Image classification data set "processed" (ioanatudorache/proiect-retele-neuronale2 on GitHub). Class labels (4): Andromeda, Pegasus, Ursa Major, Ursa Minor.

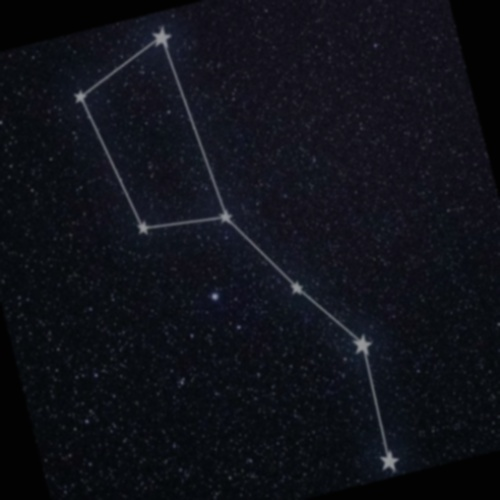
Label: Ursa Major

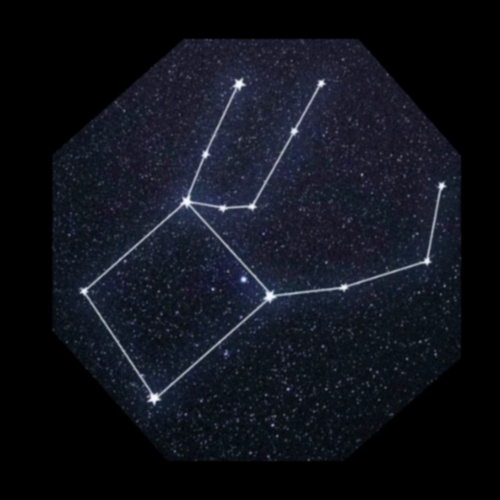
Label: Pegasus

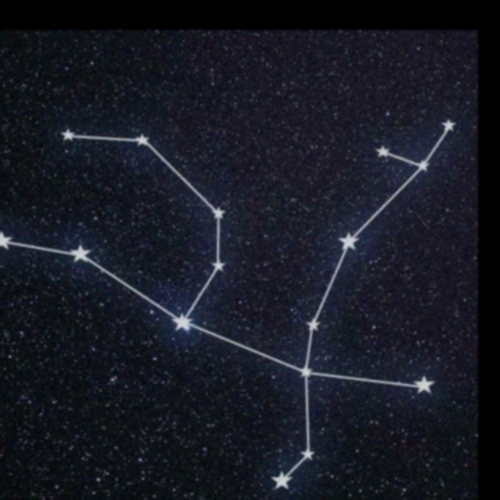
Label: Andromeda

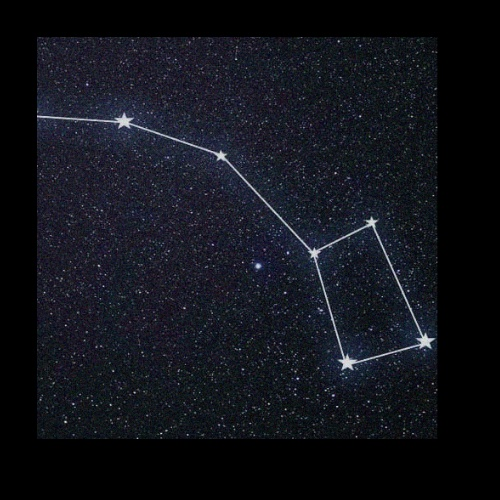
Label: Ursa Minor

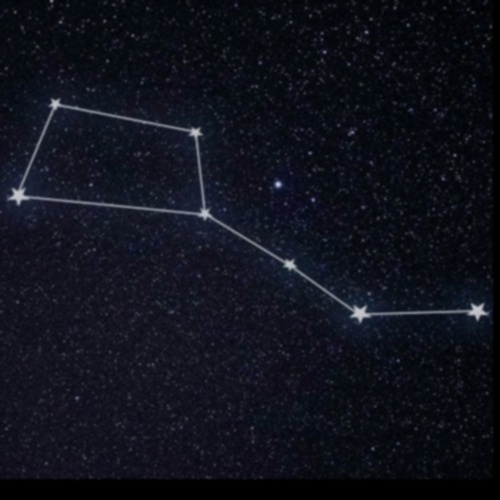
Label: Ursa Major

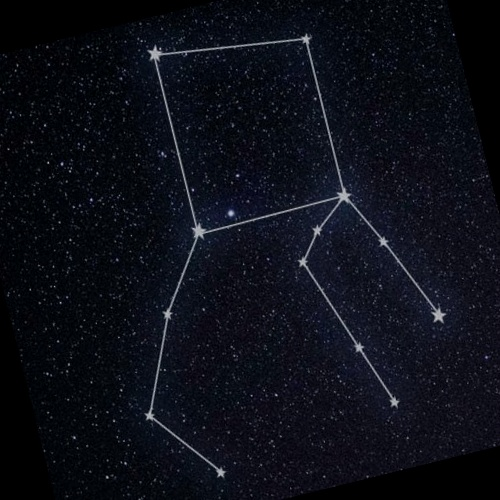
Label: Pegasus
